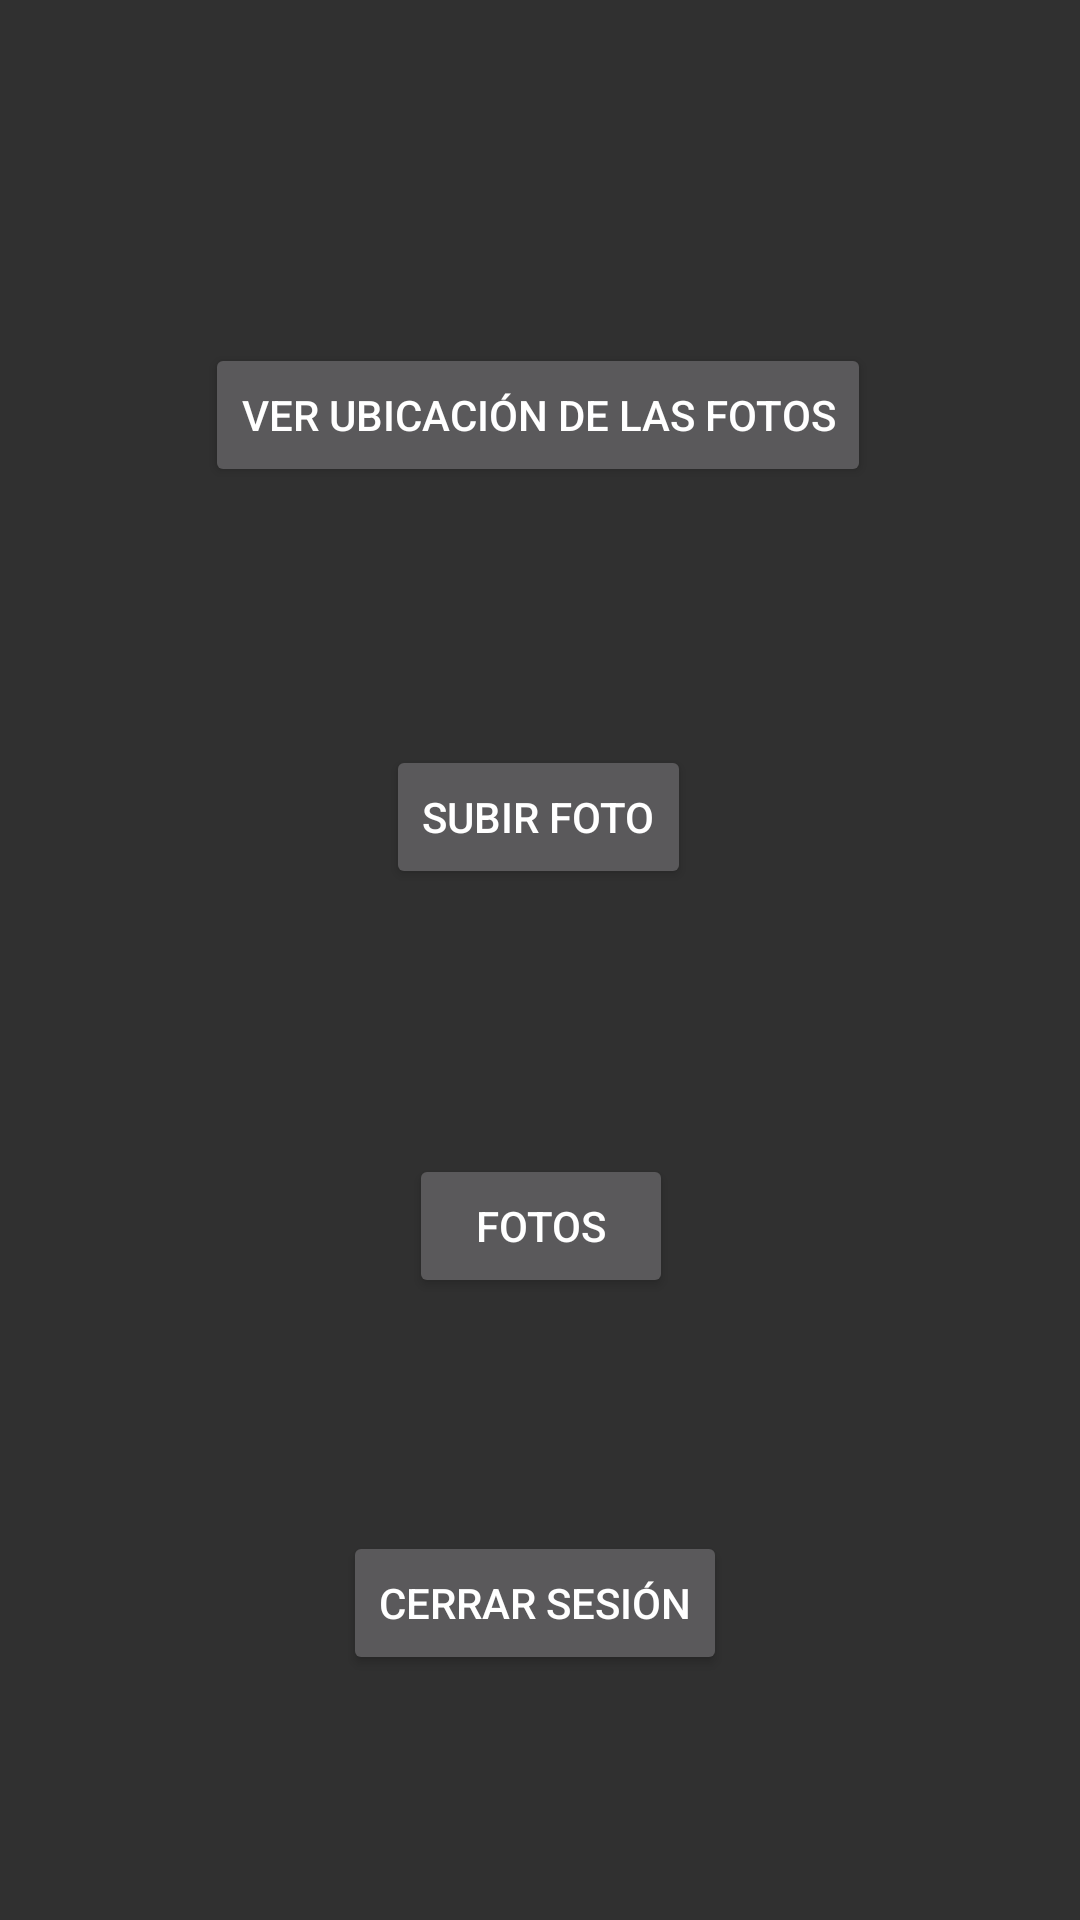

Layout XML and referenced resources for this Android screen:
<!-- AndroidManifest.xml: application theme Theme.Design.NoActionBar -->
<!-- res/layout/fragment_menu.xml -->
<?xml version="1.0" encoding="utf-8"?>
<FrameLayout xmlns:android="http://schemas.android.com/apk/res/android"
    xmlns:app="http://schemas.android.com/apk/res-auto"
    xmlns:tools="http://schemas.android.com/tools"
    android:layout_width="match_parent"
    android:layout_height="match_parent"
    tools:context=".fragments.MenuFragment">

    <androidx.constraintlayout.widget.ConstraintLayout
        android:layout_width="match_parent"
        android:layout_height="match_parent">

        <Button
            android:id="@+id/botonMapa"
            android:layout_width="wrap_content"
            android:layout_height="wrap_content"
            android:text="Ver ubicación de las fotos"
            app:layout_constraintBottom_toBottomOf="parent"
            app:layout_constraintEnd_toEndOf="parent"
            app:layout_constraintHorizontal_bias="0.496"
            app:layout_constraintStart_toStartOf="parent"
            app:layout_constraintTop_toTopOf="parent"
            app:layout_constraintVertical_bias="0.193" />

        <Button
            android:id="@+id/ver_fotos"
            android:layout_width="wrap_content"
            android:layout_height="wrap_content"
            android:text="Fotos"
            app:layout_constraintBottom_toBottomOf="parent"
            app:layout_constraintEnd_toEndOf="parent"
            app:layout_constraintHorizontal_bias="0.501"
            app:layout_constraintStart_toStartOf="parent"
            app:layout_constraintTop_toBottomOf="@+id/subir_foto"
            app:layout_constraintVertical_bias="0.299" />

        <Button
            android:id="@+id/subir_foto"
            android:layout_width="wrap_content"
            android:layout_height="wrap_content"
            android:text="Subir foto"
            app:layout_constraintBottom_toBottomOf="parent"
            app:layout_constraintEnd_toEndOf="parent"
            app:layout_constraintHorizontal_bias="0.498"
            app:layout_constraintStart_toStartOf="parent"
            app:layout_constraintTop_toBottomOf="@+id/botonMapa"
            app:layout_constraintVertical_bias="0.2" />

        <Button
            android:id="@+id/cerrarSesion"
            android:layout_width="wrap_content"
            android:layout_height="wrap_content"
            android:text="Cerrar sesión"
            app:layout_constraintBottom_toBottomOf="parent"
            app:layout_constraintEnd_toEndOf="parent"
            app:layout_constraintHorizontal_bias="0.493"
            app:layout_constraintStart_toStartOf="parent"
            app:layout_constraintTop_toBottomOf="@+id/ver_fotos"
            app:layout_constraintVertical_bias="0.487" />

    </androidx.constraintlayout.widget.ConstraintLayout>
</FrameLayout>
<!-- resources referenced by this layout -->
<resources>

</resources>
